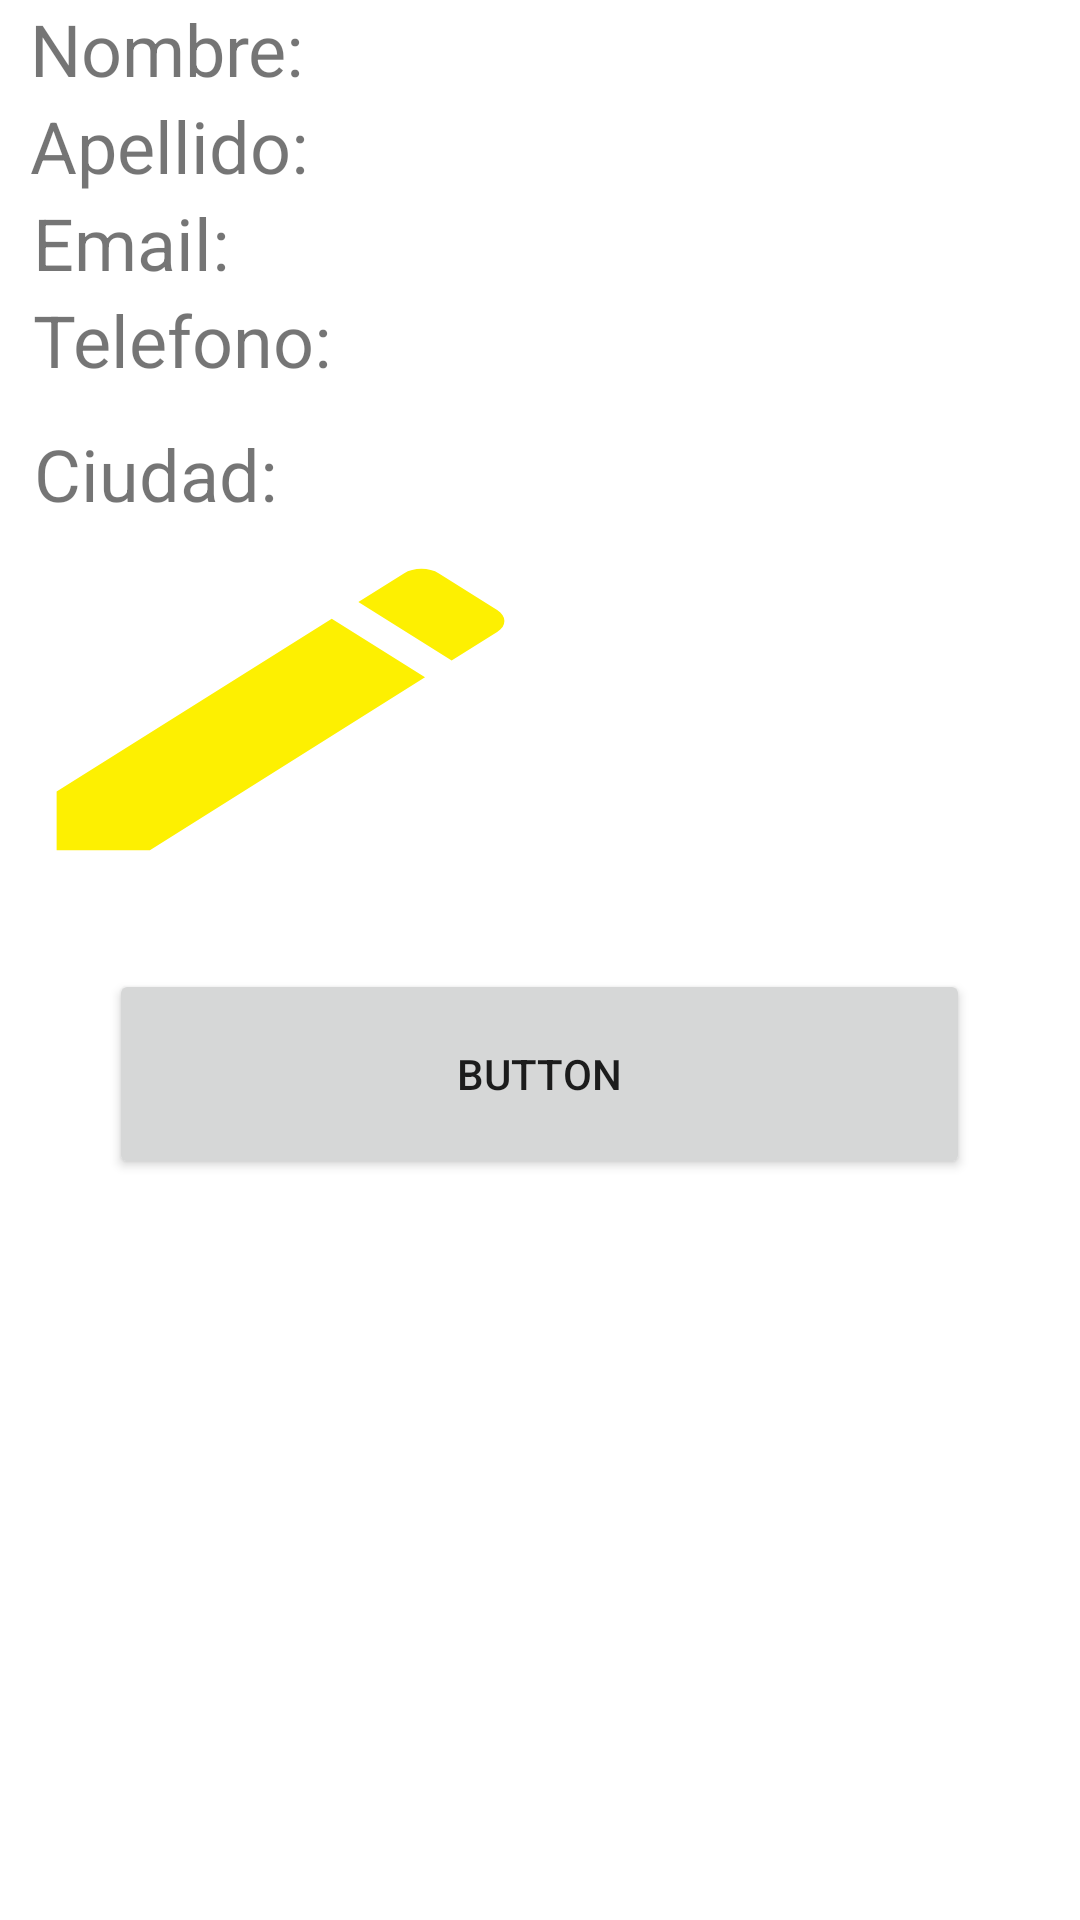

Write the Android layout XML for this screen, with the resource values it uses.
<!-- AndroidManifest.xml: fallback theme Theme.MaterialComponents.DayNight.NoActionBar -->
<!-- res/layout/item.xml -->
<?xml version="1.0" encoding="utf-8"?>
<LinearLayout xmlns:android="http://schemas.android.com/apk/res/android"
    android:layout_width="match_parent"
    android:layout_height="match_parent"
    android:orientation="vertical"
    android:gravity="center_horizontal"
    android:layout_marginTop="50dp">

    <LinearLayout
        android:layout_width="340dp"
        android:layout_height="wrap_content"
        android:orientation="vertical">

        <TextView
            android:id="@+id/nombre"
            android:layout_width="match_parent"
            android:layout_height="wrap_content"
            android:text="Nombre:"
            android:textSize="24sp" />

        <TextView
            android:id="@+id/apellido"
            android:layout_width="match_parent"
            android:layout_height="wrap_content"
            android:text="Apellido:"
            android:textSize="24sp" />
    </LinearLayout>

    <LinearLayout
        android:layout_width="338dp"
        android:layout_height="77dp"
        android:orientation="vertical">

        <TextView
            android:id="@+id/email"
            android:layout_width="match_parent"
            android:layout_height="wrap_content"
            android:text="Email:"
            android:textSize="24sp" />

        <TextView
            android:id="@+id/telefono"
            android:layout_width="match_parent"
            android:layout_height="wrap_content"
            android:text="Telefono:"
            android:textSize="24sp" />
    </LinearLayout>

    <LinearLayout
        android:layout_width="337dp"
        android:layout_height="wrap_content"
        android:orientation="vertical">

        <TextView
            android:id="@+id/ciudad"
            android:layout_width="match_parent"
            android:layout_height="wrap_content"
            android:text="Ciudad:"
            android:textSize="24sp" />
    </LinearLayout>

    <LinearLayout
        android:layout_width="372dp"
        android:layout_height="149dp"
        android:orientation="horizontal">

        <Button
            android:id="@+id/btn_editar"
            android:layout_width="63dp"
            android:layout_height="125dp"
            android:layout_weight="1"
            android:background="@drawable/edit" />

        <Button
            android:id="@+id/btn_eliminar"
            android:layout_width="37dp"
            android:layout_height="125dp"
            android:layout_weight="1"
            android:background="@drawable/eliminar" />
    </LinearLayout>

    <Button
        android:id="@+id/btn_guardarPerfil"
        android:layout_width="287dp"
        android:layout_height="70dp"
        android:text="Button" />

</LinearLayout>
<!-- resources referenced by this layout -->
<resources>
  <!-- drawable edit (drawable) -->
  <vector android:height="24dp" android:tint="#FDF001"
      android:viewportHeight="24" android:viewportWidth="24"
      android:width="24dp" xmlns:android="http://schemas.android.com/apk/res/android">
      <path android:fillColor="@android:color/white" android:pathData="M3,17.25V21h3.75L17.81,9.94l-3.75,-3.75L3,17.25zM20.71,7.04c0.39,-0.39 0.39,-1.02 0,-1.41l-2.34,-2.34c-0.39,-0.39 -1.02,-0.39 -1.41,0l-1.83,1.83 3.75,3.75 1.83,-1.83z"/>
  </vector>
</resources>
